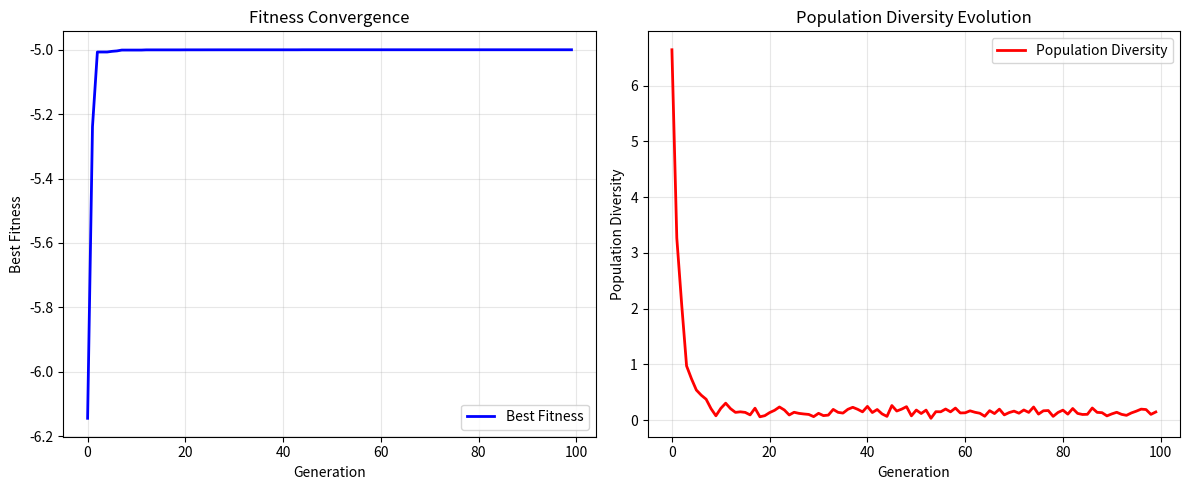

Source code (Python):
"""
Traditional Genetic Algorithm Implementation for PHMGA Tutorial Part 1

This module demonstrates a pure Python implementation of a genetic algorithm
for optimizing the quadratic function: f(x, y) = (x - 3)² + (y + 1)² + 5

Author: PHMGA Tutorial Series
License: MIT
"""

import random
import numpy as np
import matplotlib.pyplot as plt
from typing import List, Tuple, Dict, Any
from dataclasses import dataclass
import time
import json

@dataclass
class GAConfig:
    """Configuration for genetic algorithm parameters"""
    population_size: int = 50
    mutation_rate: float = 0.1
    crossover_rate: float = 0.8
    max_generations: int = 100
    gene_bounds: Tuple[float, float] = (-10.0, 10.0)
    elitism_count: int = 2
    tournament_size: int = 3

class Individual:
    """
    Represents a candidate solution with genes and fitness
    
    Attributes:
        genes (List[float]): The solution parameters [x, y]
        fitness (float): Fitness value (higher is better)
        bounds (Tuple[float, float]): Valid range for gene values
    """
    
    def __init__(self, genes: List[float] = None, bounds: Tuple[float, float] = (-10.0, 10.0)):
        """
        Initialize an individual
        
        Args:
            genes: Initial gene values, random if None
            bounds: Valid range for gene values
        """
        if genes is None:
            # Initialize with random genes within bounds
            self.genes = [random.uniform(bounds[0], bounds[1]) for _ in range(2)]
        else:
            self.genes = genes.copy()
        self.fitness = None
        self.bounds = bounds
    
    def evaluate_fitness(self) -> float:
        """
        Evaluate fitness for the quadratic function: f(x, y) = (x - 3)² + (y + 1)² + 5
        
        Returns:
            float: Fitness value (negative objective for maximization)
        """
        x, y = self.genes
        objective_value = (x - 3)**2 + (y + 1)**2 + 5
        self.fitness = -objective_value  # Negative for maximization
        return self.fitness
    
    def mutate(self, mutation_rate: float) -> None:
        """
        Apply Gaussian mutation to genes
        
        Args:
            mutation_rate: Probability of mutation per gene
        """
        for i in range(len(self.genes)):
            if random.random() < mutation_rate:
                # Gaussian mutation with standard deviation of 0.5
                mutation = random.gauss(0, 0.5)
                self.genes[i] += mutation
                # Ensure bounds are respected
                self.genes[i] = max(self.bounds[0], min(self.bounds[1], self.genes[i]))
    
    def crossover(self, other: 'Individual', crossover_rate: float) -> Tuple['Individual', 'Individual']:
        """
        Perform uniform crossover between two individuals
        
        Args:
            other: The other parent individual
            crossover_rate: Probability of crossover occurring
            
        Returns:
            Tuple of two offspring individuals
        """
        if random.random() > crossover_rate:
            # No crossover, return copies of parents
            return Individual(self.genes, self.bounds), Individual(other.genes, self.bounds)
        
        # Uniform crossover
        child1_genes = []
        child2_genes = []
        
        for i in range(len(self.genes)):
            if random.random() < 0.5:
                child1_genes.append(self.genes[i])
                child2_genes.append(other.genes[i])
            else:
                child1_genes.append(other.genes[i])
                child2_genes.append(self.genes[i])
        
        return Individual(child1_genes, self.bounds), Individual(child2_genes, self.bounds)
    
    def __str__(self) -> str:
        return f"Individual(genes={[f'{g:.4f}' for g in self.genes]}, fitness={self.fitness:.4f})"
    
    def __repr__(self) -> str:
        return self.__str__()

class TraditionalGA:
    """
    Traditional Genetic Algorithm implementation for function optimization
    
    This implementation follows standard GA practices:
    - Tournament selection
    - Uniform crossover
    - Gaussian mutation
    - Elitism preservation
    """
    
    def __init__(self, config: GAConfig):
        """
        Initialize the genetic algorithm
        
        Args:
            config: Configuration object with GA parameters
        """
        self.config = config
        self.population: List[Individual] = []
        self.generation = 0
        self.best_individual: Individual = None
        self.fitness_history: List[float] = []
        self.diversity_history: List[float] = []
        
        # Performance tracking
        self.start_time = None
        self.execution_time = 0
        self.function_evaluations = 0
    
    def initialize_population(self) -> None:
        """Create initial random population and evaluate fitness"""
        self.population = [
            Individual(bounds=self.config.gene_bounds) 
            for _ in range(self.config.population_size)
        ]
        
        # Evaluate initial population
        for individual in self.population:
            individual.evaluate_fitness()
            self.function_evaluations += 1
        
        self._update_best_individual()
    
    def tournament_selection(self, tournament_size: int = None) -> Individual:
        """
        Select individual using tournament selection
        
        Args:
            tournament_size: Number of individuals in tournament
            
        Returns:
            Selected individual
        """
        if tournament_size is None:
            tournament_size = self.config.tournament_size
            
        tournament = random.sample(self.population, tournament_size)
        return max(tournament, key=lambda ind: ind.fitness)
    
    def _update_best_individual(self) -> None:
        """Update the best individual found so far"""
        current_best = max(self.population, key=lambda ind: ind.fitness)
        if self.best_individual is None or current_best.fitness > self.best_individual.fitness:
            self.best_individual = Individual(current_best.genes, current_best.bounds)
            self.best_individual.fitness = current_best.fitness
    
    def _calculate_diversity(self) -> float:
        """
        Calculate population diversity as average pairwise distance
        
        Returns:
            Average Euclidean distance between individuals
        """
        if len(self.population) < 2:
            return 0.0
        
        total_distance = 0
        count = 0
        
        for i in range(len(self.population)):
            for j in range(i + 1, len(self.population)):
                distance = sum((a - b)**2 for a, b in zip(
                    self.population[i].genes, self.population[j].genes
                ))**0.5
                total_distance += distance
                count += 1
        
        return total_distance / count if count > 0 else 0.0
    
    def evolve_generation(self) -> None:
        """Evolve one generation using selection, crossover, and mutation"""
        new_population = []
        
        # Elitism: preserve best individuals
        sorted_population = sorted(self.population, key=lambda ind: ind.fitness, reverse=True)
        for i in range(self.config.elitism_count):
            elite = Individual(sorted_population[i].genes, sorted_population[i].bounds)
            elite.fitness = sorted_population[i].fitness
            new_population.append(elite)
        
        # Generate offspring to fill the rest of the population
        while len(new_population) < self.config.population_size:
            # Selection
            parent1 = self.tournament_selection()
            parent2 = self.tournament_selection()
            
            # Crossover
            child1, child2 = parent1.crossover(parent2, self.config.crossover_rate)
            
            # Mutation
            child1.mutate(self.config.mutation_rate)
            child2.mutate(self.config.mutation_rate)
            
            # Evaluation
            child1.evaluate_fitness()
            child2.evaluate_fitness()
            self.function_evaluations += 2
            
            new_population.extend([child1, child2])
        
        # Trim to exact population size
        self.population = new_population[:self.config.population_size]
        
        # Update tracking
        self._update_best_individual()
        self.fitness_history.append(self.best_individual.fitness)
        self.diversity_history.append(self._calculate_diversity())
        self.generation += 1
    
    def run(self, verbose: bool = True) -> Dict[str, Any]:
        """
        Run the genetic algorithm
        
        Args:
            verbose: Whether to print progress information
            
        Returns:
            Dictionary containing results and performance metrics
        """
        self.start_time = time.time()
        
        # Initialize
        self.initialize_population()
        
        if verbose:
            print(f"Generation 0: Best fitness = {self.best_individual.fitness:.6f}")
            print(f"Best solution: x = {self.best_individual.genes[0]:.4f}, y = {self.best_individual.genes[1]:.4f}")
        
        # Evolution loop
        for gen in range(self.config.max_generations):
            self.evolve_generation()
            
            if verbose and (gen + 1) % 20 == 0:
                print(f"Generation {gen + 1}: Best fitness = {self.best_individual.fitness:.6f}")
                print(f"Best solution: x = {self.best_individual.genes[0]:.4f}, y = {self.best_individual.genes[1]:.4f}")
        
        self.execution_time = time.time() - self.start_time
        
        # Calculate final objective value (convert back from fitness)
        final_objective = -self.best_individual.fitness
        
        results = {
            'best_solution': self.best_individual.genes.copy(),
            'best_fitness': self.best_individual.fitness,
            'best_objective_value': final_objective,
            'generations': self.generation,
            'function_evaluations': self.function_evaluations,
            'execution_time': self.execution_time,
            'fitness_history': self.fitness_history.copy(),
            'diversity_history': self.diversity_history.copy(),
            'convergence_rate': self._calculate_convergence_rate(),
            'solution_quality': self._assess_solution_quality()
        }
        
        if verbose:
            print(f"\n=== Final Results ===")
            print(f"Best solution: x = {results['best_solution'][0]:.6f}, y = {results['best_solution'][1]:.6f}")
            print(f"Objective value: {results['best_objective_value']:.6f}")
            print(f"Expected minimum: 5.0 (at x=3, y=-1)")
            print(f"Error: {abs(results['best_objective_value'] - 5.0):.6f}")
            print(f"Execution time: {results['execution_time']:.3f} seconds")
            print(f"Function evaluations: {results['function_evaluations']}")
        
        return results
    
    def _calculate_convergence_rate(self) -> float:
        """Calculate convergence rate based on fitness improvement"""
        if len(self.fitness_history) < 2:
            return 0.0
        
        initial_fitness = self.fitness_history[0]
        final_fitness = self.fitness_history[-1]
        improvement = final_fitness - initial_fitness
        
        return improvement / len(self.fitness_history)
    
    def _assess_solution_quality(self) -> str:
        """Assess the quality of the final solution"""
        error = abs(-self.best_individual.fitness - 5.0)  # Distance from optimal value
        
        if error < 0.01:
            return "Excellent"
        elif error < 0.1:
            return "Good"
        elif error < 1.0:
            return "Fair"
        else:
            return "Poor"
    
    def save_results(self, results: Dict[str, Any], filepath: str) -> None:
        """Save results to JSON file"""
        # Convert numpy arrays to lists for JSON serialization
        json_results = {}
        for key, value in results.items():
            if isinstance(value, (list, np.ndarray)):
                json_results[key] = list(value)
            else:
                json_results[key] = value
        
        with open(filepath, 'w') as f:
            json.dump(json_results, f, indent=2)

def plot_results(results: Dict[str, Any], save_path: str = None) -> None:
    """
    Plot convergence and diversity evolution
    
    Args:
        results: Results dictionary from GA run
        save_path: Optional path to save the plot
    """
    fig, (ax1, ax2) = plt.subplots(1, 2, figsize=(12, 5))
    
    # Fitness convergence
    ax1.plot(results['fitness_history'], 'b-', linewidth=2, label='Best Fitness')
    ax1.set_xlabel('Generation')
    ax1.set_ylabel('Best Fitness')
    ax1.set_title('Fitness Convergence')
    ax1.grid(True, alpha=0.3)
    ax1.legend()
    
    # Population diversity
    ax2.plot(results['diversity_history'], 'r-', linewidth=2, label='Population Diversity')
    ax2.set_xlabel('Generation')
    ax2.set_ylabel('Population Diversity')
    ax2.set_title('Population Diversity Evolution')
    ax2.grid(True, alpha=0.3)
    ax2.legend()
    
    plt.tight_layout()
    
    if save_path:
        plt.savefig(save_path, dpi=300, bbox_inches='tight')
    plt.show()

def run_parameter_study() -> None:
    """Run a parameter sensitivity study"""
    print("=== Parameter Sensitivity Study ===")
    
    mutation_rates = [0.01, 0.05, 0.1, 0.2, 0.3]
    results_summary = []
    
    for mut_rate in mutation_rates:
        print(f"\nTesting mutation rate: {mut_rate}")
        
        config = GAConfig(
            population_size=50,
            mutation_rate=mut_rate,
            crossover_rate=0.8,
            max_generations=100,
            gene_bounds=(-10.0, 10.0),
            elitism_count=2
        )
        
        ga = TraditionalGA(config)
        results = ga.run(verbose=False)
        
        results_summary.append({
            'mutation_rate': mut_rate,
            'final_error': abs(results['best_objective_value'] - 5.0),
            'execution_time': results['execution_time'],
            'function_evaluations': results['function_evaluations'],
            'solution_quality': results['solution_quality']
        })
        
        print(f"Final error: {results_summary[-1]['final_error']:.6f}")
        print(f"Quality: {results_summary[-1]['solution_quality']}")
    
    # Print summary
    print(f"\n=== Parameter Study Summary ===")
    print(f"{'Mutation Rate':<15} {'Final Error':<12} {'Quality':<10} {'Time (s)':<10}")
    print("-" * 50)
    for result in results_summary:
        print(f"{result['mutation_rate']:<15} {result['final_error']:<12.6f} {result['solution_quality']:<10} {result['execution_time']:<10.3f}")

if __name__ == "__main__":
    # Example usage and testing
    print("=== Traditional Genetic Algorithm Demo ===")
    
    # Configuration
    config = GAConfig(
        population_size=50,
        mutation_rate=0.1,
        crossover_rate=0.8,
        max_generations=100,
        gene_bounds=(-10.0, 10.0),
        elitism_count=2
    )
    
    # Run algorithm
    ga = TraditionalGA(config)
    results = ga.run(verbose=True)
    
    # Visualize results
    plot_results(results, save_path="traditional_ga_results.png")
    
    # Save results
    ga.save_results(results, "traditional_ga_results.json")
    
    print(f"\nSolution Quality: {results['solution_quality']}")
    print(f"Convergence Rate: {results['convergence_rate']:.6f}")
    
    # Run parameter study
    run_parameter_study()
